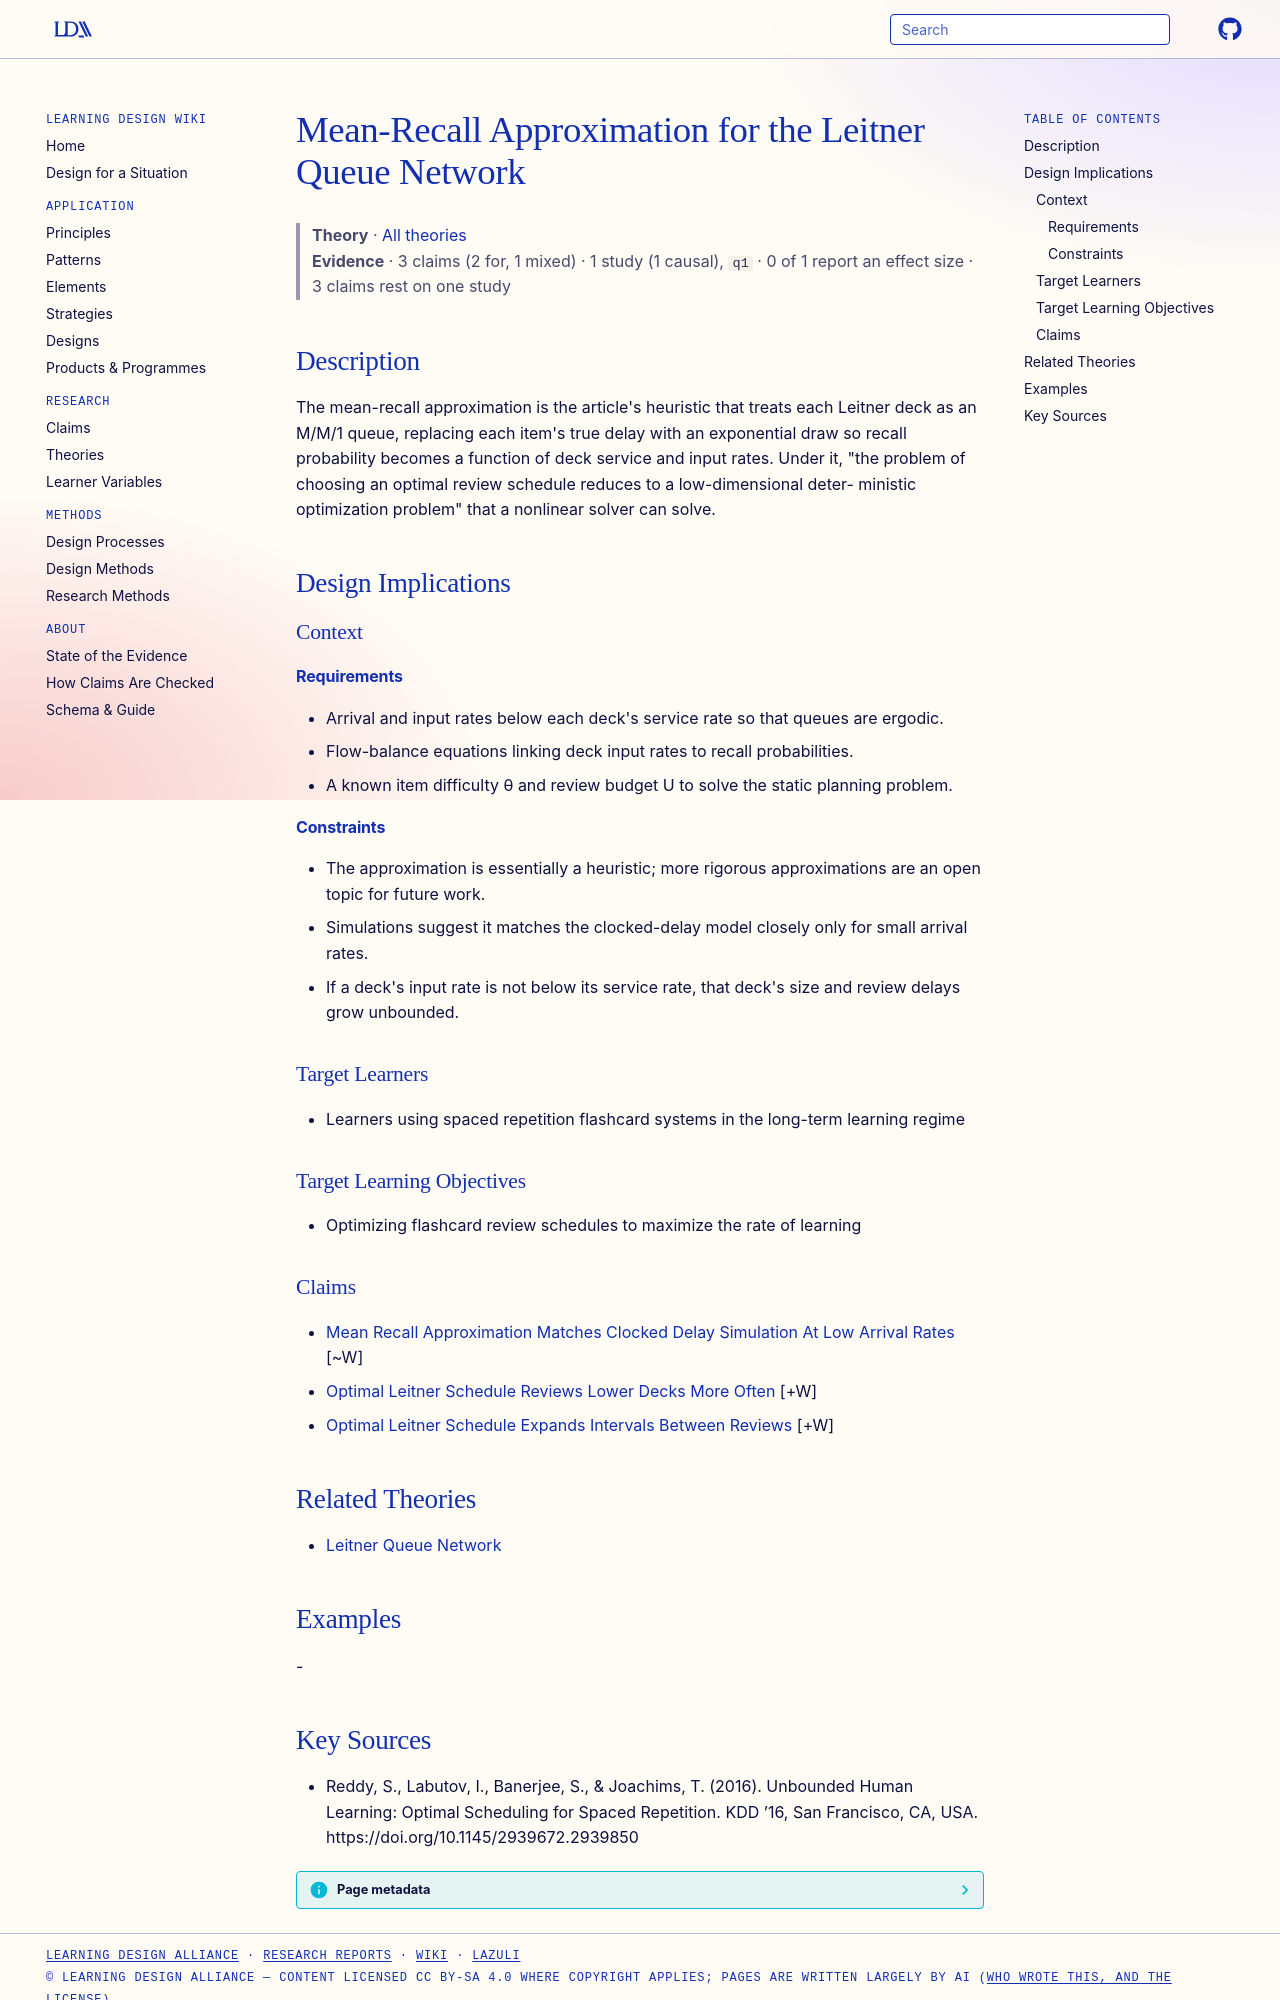

repository: Learning-Design-Alliance/learning-wiki · page: theories/mean-recall-approximation/index.html · generator: mkdocs

---
type: theory
title: Mean-Recall Approximation for the Leitner Queue Network
description: "The mean-recall approximation is the article's heuristic that treats each Leitner deck as an M/M/1 queue, replacing each item's true delay with an exponential draw so recall probability becomes a function of deck serv..."
canonical: true
status: review
generated:
  by: claude/unspecified
  at: 2026-09-24
sources:
  - id: reddy-2016
    resource: "https://doi.org/10.1145/2939672.2939850"
    title: "Reddy, S., Labutov, I., Banerjee, S., & Joachims, T. (2016). Unbounded Human Learning: Optimal Scheduling for Spaced Repetition. KDD ’16, San Francisco, CA, USA. https://doi.org/10.1145/2939672.2939850"
    author: "Reddy, S., Labutov, I., Banerjee, S., & Joachims, T"
---

# Mean-Recall Approximation for the Leitner Queue Network

> **Theory** · [All theories](index.md)
> **Evidence** · 3 claims (2 for, 1 mixed) · 1 study (1 causal), `q1` · 0 of 1 report an effect size · 3 claims rest on one study

## Description
The mean-recall approximation is the article's heuristic that treats each Leitner deck as an M/M/1 queue, replacing each item's true delay with an exponential draw so recall probability becomes a function of deck service and input rates. Under it, "the problem of choosing an optimal review schedule reduces to a low-dimensional deter- ministic optimization problem" that a nonlinear solver can solve.

## Design Implications

### Context
#### Requirements
- Arrival and input rates below each deck's service rate so that queues are ergodic.
- Flow-balance equations linking deck input rates to recall probabilities.
- A known item difficulty θ and review budget U to solve the static planning problem.
#### Constraints
- The approximation is essentially a heuristic; more rigorous approximations are an open topic for future work.
- Simulations suggest it matches the clocked-delay model closely only for small arrival rates.
- If a deck's input rate is not below its service rate, that deck's size and review delays grow unbounded.

### Target Learners
- Learners using spaced repetition flashcard systems in the long-term learning regime

### Target Learning Objectives
- Optimizing flashcard review schedules to maximize the rate of learning

### Claims
- [Mean Recall Approximation Matches Clocked Delay Simulation At Low Arrival Rates](../claims/mean-recall-approximation-matches-clocked-delay-simulation-at-low-arrival-rates.md) [~W]
- [Optimal Leitner Schedule Reviews Lower Decks More Often](../claims/optimal-leitner-schedule-reviews-lower-decks-more-often.md) [+W]
- [Optimal Leitner Schedule Expands Intervals Between Reviews](../claims/optimal-leitner-schedule-expands-intervals-between-reviews.md) [+W]

## Related Theories
- [Leitner Queue Network](leitner-queue-network.md)

## Examples
-
